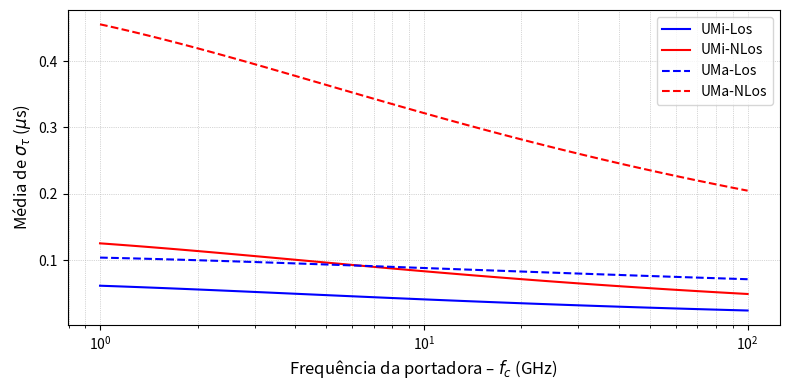
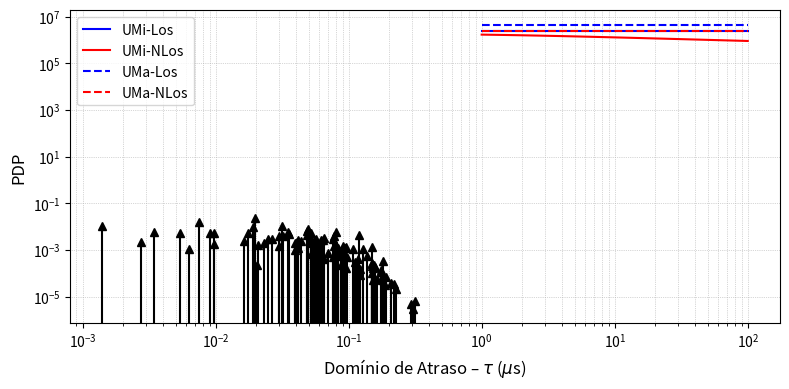
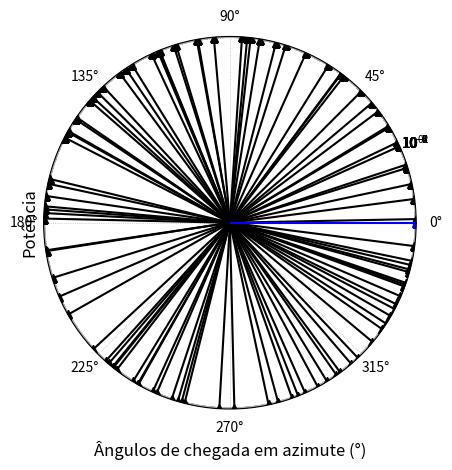
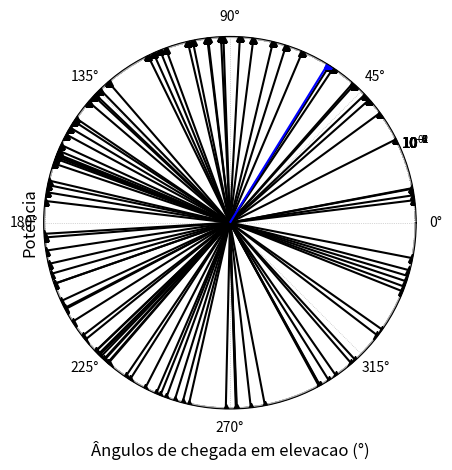
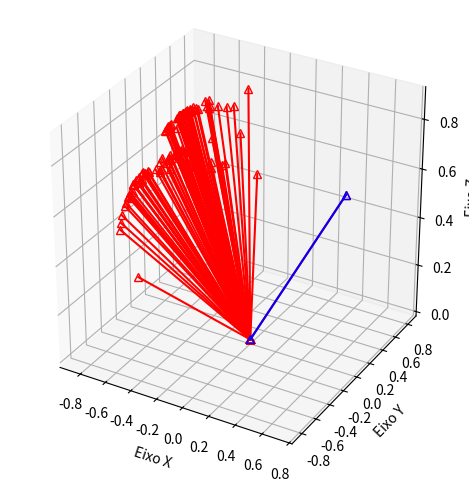

The script that saved these images, in order: (Note: this script raises an exception after producing the figures.)

import numpy as np
import matplotlib.pyplot as plt
import random
from mpl_toolkits.mplot3d import Axes3D



#--------------------------------  parte das funcoes -------------------------------------------------------------------------------------------------------------------------------------------------------------------------



def get_espalhamento_mult(ambiente, condicao, freq_portadora, seed=None ):
	if seed is not None:
		np.random.seed(seed)  # fixa a aleatoriedade

	# calculando para o ambiente UMi
	if ambiente.lower() == 'umi':

		# calculando para a condicao de Los
		if condicao.lower() == 'los':
			mu = -0.24 * np.log10( 1 + freq_portadora ) -7.14
			sigma = 0.38

			# retorna o valor da amostra aleatoria linearizada
			return 10**( np.random.normal( mu, sigma ) )				

		# calculando para a condicao de NLos
		mu = -0.24 * np.log10( 1 + freq_portadora ) -6.83
		sigma = -0.16 * np.log10( 1 + freq_portadora ) + 0.28

		# retorna o valor da amostra aleatoria linearizada
		return 10**( np.random.normal( mu, sigma ) )


	# Calculando para o ambiente UMa
	if ambiente.lower() == 'uma':

		# calculando para a condicao de Los
		if condicao.lower() == 'los':
			mu = -0.0963 * np.log10( 1 + freq_portadora ) -6.955
			sigma = 0.66

			# retorna o valor da amostra aleatoria linearizada
			return 10**( np.random.normal( mu, sigma ) )

		# calculando para a condicao de NLos
		mu = -0.204 * np.log10( 1 + freq_portadora ) -6.28
		sigma = 0.39

		# retorna o valor da amostra aleatoria linearizada
		return 10**( np.random.normal( mu, sigma ) )



def get_fator_prop( ambiente, condicao ):

	# calculando para o ambiente UMi
	if ambiente.lower() == 'umi':

		# calculando para a condicao de Los
		if condicao.lower() == 'los':

			# achar o fator de proporcionalidade
			return 3


		# calculando para a condicao de NLos

		# achar o fator de proporcionalidade
		return 2.1


	# Calculando para o ambiente UMa
	if ambiente.lower() == 'uma':

		# calculando para a condicao de Los
		if condicao.lower() == 'los':

			# achar o fator de proporcionalidade
			return 2.5


		# calculando para a condicao de NLos

		# achar o fator de proporcionalidade
		return 2.3


def get_atraso_mult( fator_prop, sigma, M, seed=None ):
	if seed is not None:
		np.random.seed(seed)  # fixa a aleatoriedade

	# achar a media 
	mu = fator_prop * sigma

	# gerar atrasos exponenciais
	tau_ii = np.random.exponential( mu, M )

	# normaliza e ordena os atrasos exponenciais
	return np.sort( tau_ii - min(tau_ii) )



def get_sombreamento( ambiente, condicao, M, seed=None ):
	if seed is not None:
		np.random.seed(seed)  # fixa a aleatoriedade

	# calculando para o ambiente UMi
	if ambiente.lower() == 'umi':

		# calculando para a condicao de Los
		if condicao.lower() == 'los':

			# calcular o espalhamento
			return np.random.normal( 0, 4, M )

		# calculando para a condicao de NLos

		# calcular o espalhamento
		return np.random.normal( 0, 7.82, M )


	# Calculando para o ambiente UMa
	if ambiente.lower() == 'uma':

		# calculando para a condicao de Los
		if condicao.lower() == 'los':

			# calcular o espalhamento
			return np.random.normal( 0, 4, M )

		# calculando para a condicao de NLos

		# calcular o espalhamento
		return np.random.normal( 0, 6, M )



def get_fator_rice( ambiente, condicao, seed=None ):
	if seed is not None:
		np.random.seed(seed)  # fixa a aleatoriedade

	# calculando para o ambiente UMi
	if ambiente.lower() == 'umi':

		# calculando para a condicao de Los
		if condicao.lower() == 'los':

			# calcula o fator de rice ja linearizado
			return 10**( np.random.normal( 9, 5 ) / 10 )

		# calculando para a condicao de NLos
		return 0


	# Calculando para o ambiente UMa
	if ambiente.lower() == 'uma':

		# calculando para a condicao de Los
		if condicao.lower() == 'los':	

			# calcula o fator de rice ja linearizado
			return 10**( np.random.normal( 9, 3.5 ) / 10 )


		# calculando para a condicao de NLos
		return 0



def get_potencia( condicao, sigma, fator_prop, tau, sombreamento, fator_rice ):

	alfa_i = np.exp( -tau * ( ( fator_prop - 1 ) / ( fator_prop * sigma ) ) ) * 10**( -sombreamento / 10 )

	alfa = ( 1 / ( fator_rice + 1 ) ) * ( alfa_i / np.sum( alfa_i[ 1: ] ) )
	
	if condicao.lower() == 'los':

		alfa[ 0 ] = fator_rice / ( fator_rice + 1 )
		
		return alfa

	else: 
 		return alfa



def get_espalhamento_mult_def( potencia, tau ):

	tau_med =  np.sum( tau * potencia / np.sum( potencia ))  
	return np.sqrt( np.sum( potencia * ( tau - tau_med )**( 2 ) ) / np.sum( potencia ) )



def get_espalhamento_ang_azimutal( ambiente, condicao, freq_portadora, seed=None ):
	if seed is not None:
		np.random.seed(seed)  # fixa a aleatoriedade

	# calculando para o ambiente UMi
	if ambiente.lower() == 'umi':

		# calculando para a condicao de Los
		if condicao.lower() == 'los':
			mu = -0.08 * np.log10( 1 + freq_portadora ) + 1.73
			sigma = 0.014 * np.log10( 1 + freq_portadora ) + 0.28

			# retorna o valor da amostra espalhamento angular azimutal linearizada e em radianos
			return np.deg2rad( 10**( np.random.normal( mu, sigma ) ) ) 				

		# calculando para a condicao de NLos
		mu = -0.08 * np.log10( 1 + freq_portadora ) + 1.81
		sigma = 0.05 * np.log10( 1 + freq_portadora ) + 0.3

		# retorna o valor da amostra espalhamento angular azimutal linearizada e em radianos
		return np.deg2rad( 10**( np.random.normal( mu, sigma ) ) ) 


	# Calculando para o ambiente UMa
	if ambiente.lower() == 'uma':

		# calculando para a condicao de Los
		if condicao.lower() == 'los':
			mu = 1.81
			sigma = 0.2

			# retorna o valor da amostra espalhamento angular azimutal linearizada e em radianos
			return np.deg2rad( 10**( np.random.normal( mu, sigma ) ) )

		# calculando para a condicao de NLos
		mu = -0.27 * np.log10( freq_portadora ) + 2.08
		sigma = 0.11

		# retorna o valor da amostra espalhamento angular azimutal linearizada e em radianos
		return np.deg2rad( 10**( np.random.normal( mu, sigma ) ) )



def get_angulo_azimutal( espalhamento_ang_azimutal, potencia, M, seed=None ):
	if seed is not None:
		np.random.seed(seed)  # fixa a aleatoriedade

	# calculo dos angulos finais
	theta_prime = 1.42 * espalhamento_ang_azimutal * np.sqrt(-np.log( potencia / np.max( potencia ) ) )
	U_theta = np.random.choice([-1, 1], size=M)
	Y_theta = np.random.normal(0, espalhamento_ang_azimutal / 7, size=M)

	theta = U_theta * theta_prime + Y_theta

	# caso existir visada direta (LoS)
	if condicao.lower() == 'los':

		return theta - theta[0]

	# caso seja NLoS
	return theta



def get_espalhamento_ang_elevacao( ambiente, condicao, freq_portadora, seed=None ):
	if seed is not None:
		np.random.seed(seed)  # fixa a aleatoriedade

	# calculando para o ambiente UMi
	if ambiente.lower() == 'umi':

		# calculando para a condicao de Los
		if condicao.lower() == 'los':
			mu = -0.1 * np.log10( 1 + freq_portadora ) + 0.73
			sigma = -0.04 * np.log10( 1 + freq_portadora ) + 0.34

			# retorna o valor da amostra espalhamento angular de elevacao linearizada e em radianos
			return np.deg2rad( 10**( np.random.normal( mu, sigma ) ) ) 				

		# calculando para a condicao de NLos
		mu = -0.04 * np.log10( 1 + freq_portadora ) + 0.92
		sigma = -0.07 * np.log10( 1 + freq_portadora ) + 0.41

		# retorna o valor da amostra espalhamento angular de elevacao linearizada e em radianos
		return np.deg2rad( 10**( np.random.normal( mu, sigma ) ) )


	# Calculando para o ambiente UMa
	if ambiente.lower() == 'uma':

		# calculando para a condicao de Los
		if condicao.lower() == 'los':
			mu = 0.95
			sigma = 0.16

			# retorna o valor da amostra espalhamento angular de elevacao linearizada e em radianos
			return np.deg2rad( 10**( np.random.normal( mu, sigma ) ) )

		# calculando para a condicao de NLos
		mu = -0.3236 * np.log10( freq_portadora ) + 1.512
		sigma = 0.16

		# retorna o valor da amostra espalhamento angular de elevacao linearizada e em radianos
		return np.deg2rad( 10**( np.random.normal( mu, sigma ) ) )



def get_angulo_elevacao( espalhamento_ang_elevacao, potencia, M, seed=None ):
	if seed is not None:
		np.random.seed(seed)  # fixa a aleatoriedade

	# calculo dos angulos finais
	phi_i = -espalhamento_ang_elevacao * np.log(potencia / np.max( potencia ) )
	U_phi = np.random.choice( [-1, 1], size=M )
	Y_phi = np.random.normal( 0, espalhamento_ang_elevacao / 7, size=M )

	phi_barra = np.pi / 4  # valor médio arbitrário
	phi = U_phi * phi_i + Y_phi
	# caso existir visada direta (LoS)
	if condicao.lower() == 'los':

		return phi -phi[0] + phi_barra

	# caso seja NLoS
	return phi



def get_vetor_direcao_chegada( angulo_azimutal, angulo_elevacao ):

	return np.array( [np.cos( angulo_azimutal ) * np.sin( angulo_elevacao ), np.sin( angulo_azimutal ) * np.sin( angulo_elevacao ), np.cos( angulo_elevacao ) ] )


def get_desvio_doppler( vrx, freq_portadora, vetor_direcao_chegada, angulo_azimutal_v, angulo_elevacao_v ):

	Vrx = vrx * np.array([ np.cos(angulo_azimutal_v) * np.sin(angulo_elevacao_v), np.sin(angulo_azimutal_v) * np.sin(angulo_elevacao_v), np.cos(angulo_elevacao_v) ])
	desvio_doppler = 1 / ( 299792458/(freq_portadora* 10**9) ) * np.dot( vetor_direcao_chegada , Vrx )	
	return desvio_doppler



# ----------------------------------- area de calculo -----------------------------------------------------------------------------------------------------------------------------------------------------

seed = None

ambiente = 'UMi' 
condicao = 'Los'
N  = 100
fc = 3 # em GHz

sigma = get_espalhamento_mult( ambiente, condicao, fc, seed )

fator_prop = get_fator_prop( ambiente, condicao )

tau = get_atraso_mult( fator_prop, sigma, N, seed )

sombreamento = get_sombreamento( ambiente, condicao, N, seed )

fator_rice = get_fator_rice( ambiente, condicao, seed )

potencia = get_potencia( condicao, sigma, fator_prop, tau, sombreamento, fator_rice )

sigma_def = get_espalhamento_mult_def( potencia, tau )

espalhamento_ang_azimutal = get_espalhamento_ang_azimutal( ambiente, condicao, fc, seed )

theta = get_angulo_azimutal( espalhamento_ang_azimutal, potencia, N, seed )

espalhamento_ang_elevacao = get_espalhamento_ang_elevacao( ambiente, condicao, fc, seed )

phi = get_angulo_elevacao( espalhamento_ang_elevacao, potencia, N, seed )

direcao_chegada = get_vetor_direcao_chegada( theta, phi )



# -------------------------- parte das plotagem dos graficos ------------------------------------------------------------------------------------------------------------------------------------



# curvas da média e do desvio padrão do espalhamento de atraso στ como funções da frequência

# media
def plot_media_espalhamento_mult(fc):
	fc = np.logspace(0, 2, 100)  # de 10^0 (1 GHz) a 10^2 (100 GHz)

	UMi_LoS  = -0.24 * np.log10(1 + fc ) - 7.14
	UMi_NLoS = -0.24 * np.log10(1 + fc ) - 6.83
	UMa_LoS  = -0.0963 * np.log10(1 + fc ) - 6.955
	UMa_NLoS = -0.204 * np.log10(1 + fc ) - 6.28

	# Plot
	plt.figure(figsize=(8, 4))

	plt.plot(fc, 10**(UMi_LoS) * 10**6, 'b-', label='UMi-Los')
	plt.plot(fc, 10**(UMi_NLoS) * 10**6, 'r-', label='UMi-NLos')
	plt.plot(fc, 10**(UMa_LoS) * 10**6, 'b--', label='UMa-Los')
	plt.plot(fc, 10**(UMa_NLoS) * 10**6, 'r--', label='UMa-NLos')

	# Escalas logarítmicas
	plt.xscale('log')

	# Eixos e legendas
	plt.xlabel('Frequência da portadora – $f_c$ (GHz)', fontsize=12)
	plt.ylabel('Média de $\\sigma_\\tau$ ($\\mu$s)', fontsize=12)
	plt.legend()
	plt.grid(True, which="both", ls=":", linewidth=0.5)

	plt.tight_layout()
	plt.show()

# desvio
def plot_desvio_espalhamento_mult(fc):
	fc = np.logspace(0, 2, 100)  # de 10^0 (1 GHz) a 10^2 (100 GHz)

	UMi_LoS  = 0.38
	UMi_NLoS = -0.16 * np.log10(1 + fc ) + 0.28
	UMa_LoS  = 0.66
	UMa_NLoS = 0.39

	# Plot
	plt.figure(figsize=(8, 4))

	plt.plot( fc, np.full_like( fc, 10**(UMi_LoS) * 10**6 ) , 'b-', label='UMi-Los')
	plt.plot( fc, 10**(UMi_NLoS) * 10**6 , 'r-', label='UMi-NLos')
	plt.plot( fc, np.full_like( fc, 10**(UMa_LoS) * 10**6 ) , 'b--', label='UMa-Los')
	plt.plot(fc, np.full_like( fc, 10**(UMa_NLoS) * 10**6 ) , 'r--', label='UMa-NLos')

	# Escalas logarítmicas
	plt.xscale('log')

	# Eixos e legendas
	plt.xlabel('Frequência da portadora – $f_c$ (GHz)', fontsize=12)
	plt.ylabel('Desvio de $\\sigma_\\tau$ ($\\mu$s)', fontsize=12)
	plt.legend()
	plt.grid(True, which="both", ls=":", linewidth=0.5)

	plt.tight_layout()
	plt.show()



# perfil de atraso de potência do canal.

def plot_atraso_de_potencia(tau, potencia):
	# Criando o gráfico de setas
	(markerline, stemlines, baseline) = plt.stem(tau * 10**6, potencia, linefmt='k-', markerfmt='k^', basefmt=" ")

	# Ajustando log no eixo y
	plt.yscale("log")

	# Seta azul
	plt.stem(tau[0], potencia[0], linefmt='b-', markerfmt='b^', basefmt=" ")

	# Rótulos
	plt.xlabel('Domínio de Atraso – $\\tau$ ($\\mu$s)', fontsize=12)
	plt.ylabel('PDP', fontsize=12)

	# Grades
	plt.grid(True, which="both", linestyle=':', linewidth=0.5)

	plt.tight_layout()
	plt.show()



# gráficos da dispersão da potência nos domı́nios dos ângulos de chegada

# azimutal
def plot_potencia_angular_azimutal(theta, potencia):

	# Criando figura polar
	fig = plt.figure()
	ax = fig.add_subplot(111, projection='polar')

	# Um ponto azul
	theta_azul = theta[0]
	r_azul = 10* np.log10( potencia[0] )
	ax.plot(theta_azul, r_azul, 'bo', markerfacecolor='none', markersize=8)  # ponto azul contornado

	# Pontos vermelhos
	theta_vermelho = theta[ 1: ]
	r_vermelho = 10 * np.log10( potencia[ 1: ] )
	ax.plot(theta_vermelho, r_vermelho, 'ro', markerfacecolor='none', markersize=5)

	# Exibe
	ax.set_rlim(r_vermelho.min(), 1)
	plt.show()


	# Gráfico de setas pretas
	plt.stem( np.rad2deg( theta[ 1: ] ), potencia[ 1: ], linefmt='k-', markerfmt='k^', basefmt=" ")

	# Adiciona o caminho direto (azimute = 0, potência = 1e-4 por ex)
	plt.stem( np.rad2deg( theta[0] ), potencia[0], linefmt='b-', markerfmt='b^', basefmt=" ")

	# Escala logarítmica no eixo y
	plt.yscale("log")

	# Rótulos
	plt.xlabel('Ângulos de chegada em azimute (°)', fontsize=12)
	plt.ylabel('Potência', fontsize=12)

	plt.grid(True, which="both", linestyle=':', linewidth=0.5)
	plt.tight_layout()
	plt.show()


# elevacao
def plot_potencia_angular_elevacao(phi, potencia):
	# Criando figura polar
	fig = plt.figure()
	ax = fig.add_subplot(111, polar=True)

	# Um ponto azul
	phi_azul = phi[0]
	r_azul = 10 * np.log10( potencia[0] )
	ax.plot(phi_azul, r_azul, 'bo', markerfacecolor='none', markersize=8)  # ponto azul contornado

	# Pontos vermelhos 
	phi_vermelho = phi[ 1: ]
	r_vermelho = 10 * np.log10( potencia[ 1: ] )
	ax.plot(phi_vermelho, r_vermelho, 'ro', markerfacecolor='none', markersize=5)

	# Exibe
	ax.set_rlim(r_vermelho.min(), 1) 
	plt.show()


	# Gráfico de setas pretas
	plt.stem( np.rad2deg( phi[ 1: ] ), potencia[ 1: ], linefmt='k-', markerfmt='k^', basefmt=" ")

	# Adiciona o caminho direto (elevacao = 0, potência = 1e-4 por ex)
	plt.stem( np.rad2deg( phi[0] ), potencia[0], linefmt='b-', markerfmt='b^', basefmt=" ")

	# Escala logarítmica no eixo y
	plt.yscale("log")

	# Rótulos
	plt.xlabel('Ângulos de chegada em elevacao (°)', fontsize=12)
	plt.ylabel('Potência', fontsize=12)

	plt.grid(True, which="both", linestyle=':', linewidth=0.5)
	plt.tight_layout()
	plt.show()



# vetores de direção de chegada 

def plot_direcao_chegada(direcao_chegada):
	# Cria uma figura 3D
	fig = plt.figure()
	ax = fig.add_subplot(111, projection='3d')


	for i in range(100):
		ax.plot([ 0, direcao_chegada[0][i] ], [ 0, direcao_chegada[1][i] ]  , [ 0, direcao_chegada[2][i] ], 'r-', marker='^', markerfacecolor='none')

	# --------- Caminho azul ---------
	ax.plot([ 0, direcao_chegada[0][0] ], [ 0, direcao_chegada[1][0] ], [ 0, direcao_chegada[2][0] ], 'b-', marker='^', markerfacecolor='none')

	# Rótulos
	ax.set_xlabel("Eixo X")
	ax.set_ylabel("Eixo Y")
	ax.set_zlabel("Eixo Z")

	ax.set_box_aspect([1,1,1])  # Proporção igual
	plt.tight_layout()
	plt.show()



# gráficos da dispersão da potência no domı́nio de desvio 

def plot_desvio_doppler( vrx, desvio_doppler, potencia ):
	plt.stem(desvio_doppler[0], potencia[0], linefmt='b-', markerfmt='k^', basefmt=" ")
	#for i in range(numero_coordenada):
	plt.stem(desvio_doppler[ 1: ], potencia[ 1: ], linefmt='k-', markerfmt='k^', basefmt=" ")

	# Escala logarítmica no eixo y
	plt.yscale('log')

	# Rótulos
	plt.xlabel("Desvio Doppler – $\\nu$ (Hz)", fontsize=12)
	plt.ylabel("Espectro Doppler", fontsize=12)

	# Texto no topo
	plt.text(-4, 3, f"vrx = {vrx} m/s, fc = {fc} GHz", fontsize=12)

	plt.grid(True, which="both", linestyle=":", linewidth=0.5)
	plt.show()



# gerar o sinal transmitido e o sinal recebido

def gerar_pulso(t, delta_t):
    return np.where((t >= 0) & (t <= delta_t), 1.0, 0.0)

def gerar_canal_multipercurso(N, delta_t, tau, fc, desvio_doppler, potencia):

    t = np.linspace(0, 5 * delta_t, 1000)
    r_t = np.zeros_like(t, dtype=complex)
  
    for n in range(N):
        s_t_n = gerar_pulso(t - tau[n], delta_t)
        r_t += ( potencia[n] )**(0.5) * np.exp( -1j * 2*np.pi * ( (fc * 10**9 + desvio_doppler[n]) * tau[n] - desvio_doppler[n] * t ) ) * s_t_n
    return t, r_t

def plot_sinal_recebido():
	delta_ts = [1 * 10**(-7), 1 * 10**(-5), 1 * 10**(-3)]
	plt.figure(figsize=(10, 6))
	for i, dt in enumerate(delta_ts, 1):

	    t = np.linspace(0, 5 * dt, 1000)
	    s = gerar_pulso(t, dt)
	    plt.subplot(3, 1, i)
	    plt.plot(t, s)
	    plt.title(f'Pulso retangular - δt = {dt:.0e} s')
	    plt.grid(True)

	    t, r_t = gerar_canal_multipercurso(N, dt, tau, fc, desvio_doppler, potencia)
	    plt.subplot(3, 1, i)
	    plt.plot(t, np.abs(r_t), 'r', label=f'δt = {dt:.0e} s')
	    plt.title(f'Sinal Recebido, δt = {dt:.0e} s')
	    plt.xlabel("Tempo absoluto - t (s)")
	    plt.ylabel("|r(t)|")
	    plt.grid(True)


	plt.tight_layout()
	plt.show()



# funcao de autocorrelacao

#banda de coerencia
def plot_banda_de_coerencia(tau, potencia, M):

	# Geração de exemplo: função de correlação de frequência 
	k = np.logspace(0, 10, 1000)  # 1 Hz a 10 GHz
	rho_kappa = np.zeros_like(k, dtype=complex)

	for i in range(M):
		rho_kappa += potencia[i] * np.exp( -1j * 2 * np.pi * tau[i] * k )

	rho_kappa_abs = np.abs( rho_kappa ) / np.sum( potencia ) 
	
	# Primeiro ponto abaixo do limiar
	Bc095 = np.argmax(rho_kappa_abs < 0.95)
	Bc090 = np.argmax(rho_kappa_abs < 0.90)

	if Bc095 > 0:
		if Bc090 > 0:
			Bc_095 = k[Bc095]
			Bc_090 = k[Bc090]

			# Plot
			plt.figure(figsize=(10, 5))
			plt.plot(k, rho_kappa_abs)
			plt.axhline(0.95, color='gray', linestyle='-.')
			plt.axhline(0.90, color='gray', linestyle='-.')
			plt.axvline(Bc_095, color='black', linestyle='--', label=f"$B_C(0.95) \\approx {Bc_095 / 10**6:.2f}$ MHz")
			plt.axvline(Bc_090, color='black', linestyle='--', label=f"$B_C(0.90) \\approx {Bc_090 / 10**6:.2f}$ MHz")
			plt.xscale('log')
			plt.xlabel("Desvio de Frequência – $\\kappa$ (Hz)")
			plt.ylabel(r"$|\rho_{TT}(\kappa, 0)|$")
			plt.title(r"$\rho_{TT}(\kappa, 0)$ e Bandas de Coerência")
			plt.grid(True, which='both', linestyle=':', linewidth=0.5)
			plt.legend()
			plt.tight_layout()
			plt.show()
			return
			
		else:
			Bc_095 = k[Bc095]

			# Plot
			plt.figure(figsize=(10, 5))
			plt.plot(k, rho_kappa_abs)
			plt.axhline(0.95, color='gray', linestyle='-.')
			plt.axvline(Bc_095, color='black', linestyle='--', label=f"$B_C(0.95) \\approx {Bc_095 / 10**6:.2f}$ MHz")
			plt.xscale('log')
			plt.xlabel("Desvio de Frequência – $\\kappa$ (Hz)")
			plt.ylabel(r"$|\rho_{TT}(\kappa, 0)|$")
			plt.title(r"$\rho_{TT}(\kappa, 0)$ e Bandas de Coerência")
			plt.grid(True, which='both', linestyle=':', linewidth=0.5)
			plt.legend()
			plt.tight_layout()
			plt.show()
			return
			

	if Bc090 > 0 : 
		Bc_090 = k[Bc090]

		# Plot
		plt.figure(figsize=(10, 5))
		plt.plot(k, rho_kappa_abs)
		plt.axhline(0.90, color='gray', linestyle='-.')
		plt.axvline(Bc_090, color='black', linestyle='--', label=f"$B_C(0.90) \\approx {Bc_090 / 10**6:.2f}$ MHz")
		plt.xscale('log')
		plt.xlabel("Desvio de Frequência – $\\kappa$ (Hz)")
		plt.ylabel(r"$|\rho_{TT}(\kappa, 0)|$")
		plt.title(r"$\rho_{TT}(\kappa, 0)$ e Bandas de Coerência")
		plt.grid(True, which='both', linestyle=':', linewidth=0.5)
		plt.legend()
		plt.tight_layout()
		plt.show()
		return
	
	# Plot
	plt.figure(figsize=(10, 5))
	plt.plot(k, rho_kappa_abs)
	plt.xscale('log')
	plt.xlabel("Desvio de Frequência – $\\kappa$ (Hz)")
	plt.ylabel(r"$|\rho_{TT}(\kappa, 0)|$")
	plt.title(r"$\rho_{TT}(\kappa, 0)$ e Bandas de Coerência")
	plt.grid(True, which='both', linestyle=':', linewidth=0.5)
	#plt.legend()
	plt.tight_layout()
	plt.show()


#tempo de coerencia
def plot_tempo_de_coerencia(desvio_doppler, potencia, M):
	
	sigma = np.logspace(-6, 0, 1000)  # de 1 us até 1 s
	rho_kappa = np.zeros_like(sigma, dtype=complex)

	for i in range(M):
		rho_kappa += potencia[i] * np.exp( 1j * 2 * np.pi * desvio_doppler[i] * sigma )

	rho_kappa_abs = np.abs( rho_kappa ) / np.sum( potencia ) 
	
	# Primeiro ponto abaixo do limiar
	Tc095 = np.argmax(rho_kappa_abs < 0.95)
	Tc090 = np.argmax(rho_kappa_abs < 0.90)


	if Tc095 > 0:
		if Tc090 > 0:
			Tc_095 = sigma[Tc095]
			Tc_090 = sigma[Tc090]

			# Plot
			plt.figure(figsize=(10, 5))
			plt.plot(sigma, rho_kappa_abs)
			plt.axhline(0.95, color='gray', linestyle='-.')
			plt.axhline(0.90, color='gray', linestyle='-.')
			plt.axvline(Tc_095, color='black', linestyle='--', label=f"$T_C(0.95) \\approx {Tc_095 / 10**(-3):.2f}$ ms")
			plt.axvline(Tc_090, color='black', linestyle='--', label=f"$T_C(0.90) \\approx {Tc_090 / 10**(-3):.2f}$ ms")
			plt.xscale('log')
			plt.xlabel("Desvio de Tempo – $\\sigma$ (s)")
			plt.ylabel(r"$|\rho_{TT}(0, \sigma)$ e Tempo de Coerência")
			plt.title(r"$\rho_{TT}(0, \sigma)$ e Tempo de Coerência")
			plt.grid(True, which='both', linestyle=':', linewidth=0.5)
			plt.legend()
			plt.tight_layout()
			plt.show()
			return
			
		else:
			Tc_095 = sigma[Tc095]

			# Plot
			plt.figure(figsize=(10, 5))
			plt.plot(sigma, rho_kappa_abs)
			plt.axhline(0.95, color='gray', linestyle='-.')
			plt.axvline(Tc_095, color='black', linestyle='--', label=f"$T_C(0.95) \\approx {Tc_095 / 10**(-3):.2f}$ ms")
			plt.xscale('log')
			plt.xlabel("Desvio de Tempo – $\\sigma$ (s)")
			plt.ylabel(r"$|\rho_{TT}(0, \sigma)|$")
			plt.title(r"$\rho_{TT}(0, \sigma)$ e Tempo de Coerência")
			plt.grid(True, which='both', linestyle=':', linewidth=0.5)
			plt.legend()
			plt.tight_layout()
			plt.show()
			return
			

	if Tc090 > 0 : 
		Tc_090 = sigma[Tc090]

		# Plot
		plt.figure(figsize=(10, 5))
		plt.plot(sigma, rho_kappa_abs)
		plt.axhline(0.90, color='gray', linestyle='-.')
		plt.axvline(Tc_090, color='black', linestyle='--', label=f"$T_C(0.90) \\approx {Tc_090 / 10**(-3):.2f}$ ms")
		plt.xscale('log')
		plt.xlabel("Desvio de Tempo – $\\sigma$ (s)")
		plt.ylabel(r"$|\rho_{TT}(0, \sigma)|$")
		plt.title(r"$\rho_{TT}(0, \sigma)$ e Tempo de Coerência")
		plt.grid(True, which='both', linestyle=':', linewidth=0.5)
		plt.legend()
		plt.tight_layout()
		plt.show()
		return
	
	# Plot
	plt.figure(figsize=(10, 5))
	plt.plot(sigma, rho_kappa_abs)
	plt.xscale('log')
	plt.xlabel("Desvio de Tempo – $\\sigma$ (s)")
	plt.ylabel(r"$|\rho_{TT}(0, \sigma)|$")
	plt.title(r"$\rho_{TT}(0, \sigma)$ e Tempo de Coerência")
	plt.grid(True, which='both', linestyle=':', linewidth=0.5)
	#plt.legend()
	plt.tight_layout()
	plt.show()




#----------------------------------- Questoes -------------------------------------------------------------------------------------------------------------------------------------------




plot_media_espalhamento_mult(fc)
plot_desvio_espalhamento_mult(fc)

print(f"fator rice achado: {fator_rice} \nfator de rice calculado a partir da expressao: ", potencia[0] / np.sum(potencia[1:] ) )

plot_atraso_de_potencia(tau, potencia)

print(f"o espalhamento de atraso achado foi: {sigma}")
print(f"o espalhamento de atraso calculado pela definicao foi: {sigma_def}")

plot_potencia_angular_azimutal(theta, potencia)
plot_potencia_angular_elevacao(phi, potencia)

plot_direcao_chegada(direcao_chegada)

vrx = 5
numero_coordenada = 1
angulo_azimutal_v = np.pi / 4
angulo_elevacao_v = np.pi / 4
direcao_chegada = np.transpose( direcao_chegada )
desvio_doppler = get_desvio_doppler( vrx, fc, direcao_chegada, angulo_azimutal_v, angulo_elevacao_v )
plot_desvio_doppler( vrx, desvio_doppler, potencia )
vrx = 50
desvio_doppler = get_desvio_doppler( vrx, fc, direcao_chegada, angulo_azimutal_v, angulo_elevacao_v )
plot_desvio_doppler( vrx, desvio_doppler, potencia )

vrx = 5
desvio_doppler = get_desvio_doppler( vrx, fc, direcao_chegada, angulo_azimutal_v, angulo_elevacao_v )
plot_sinal_recebido()
vrx = 50
desvio_doppler = get_desvio_doppler( vrx, fc, direcao_chegada, angulo_azimutal_v, angulo_elevacao_v )
plot_sinal_recebido()

plot_banda_de_coerencia(tau, potencia, N)

vrx = 5
desvio_doppler = get_desvio_doppler( vrx, fc, direcao_chegada, angulo_azimutal_v, angulo_elevacao_v )
plot_tempo_de_coerencia(desvio_doppler, potencia, N)
vrx = 50
desvio_doppler = get_desvio_doppler( vrx, fc, direcao_chegada, angulo_azimutal_v, angulo_elevacao_v )
plot_tempo_de_coerencia(desvio_doppler, potencia, N)
